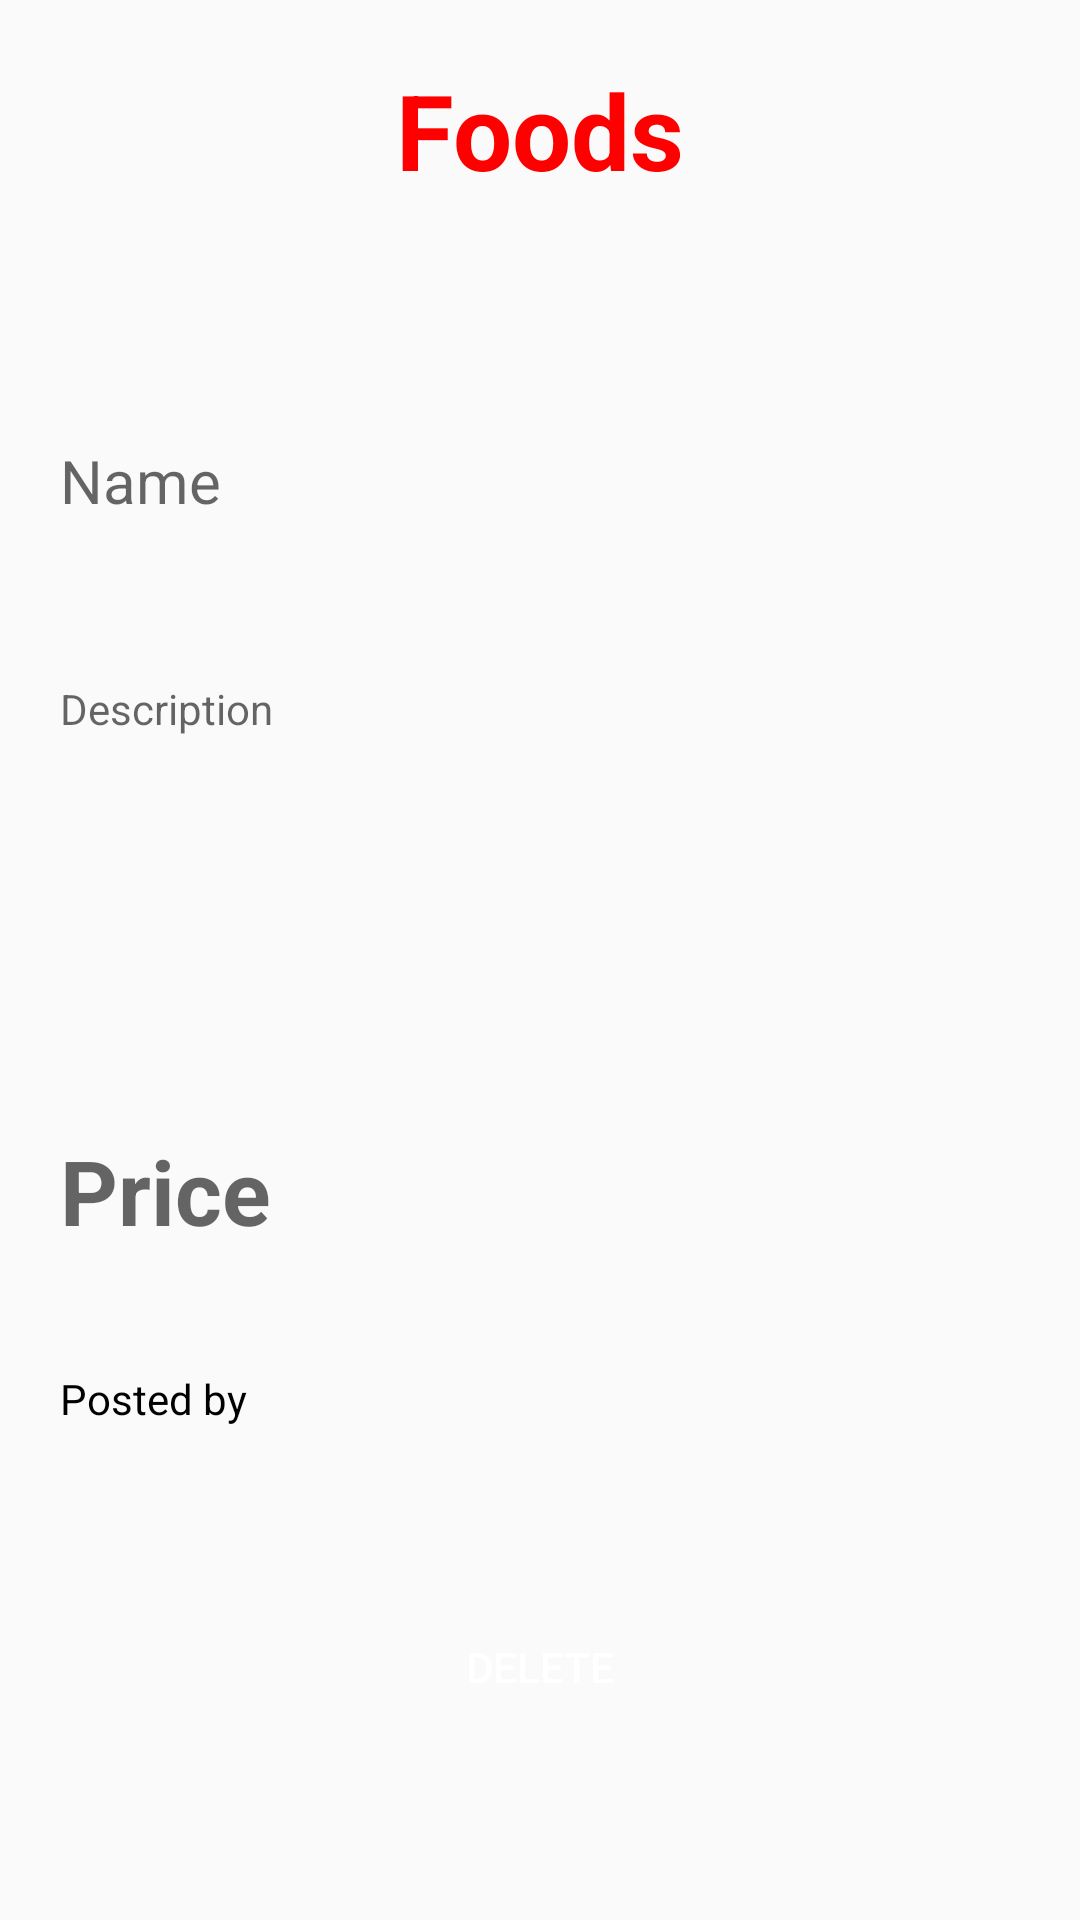

This screen was rendered from an Android layout file. Write that file and the resources it references.
<!-- AndroidManifest.xml: application theme AppTheme -->
<!-- res/layout/activity_my_foods.xml -->
<?xml version="1.0" encoding="utf-8"?>
<ScrollView
    xmlns:android="http://schemas.android.com/apk/res/android" xmlns:app="http://schemas.android.com/apk/res-auto"
    xmlns:tools="http://schemas.android.com/tools" android:layout_width="match_parent"
    android:layout_height="match_parent">

    <LinearLayout
        android:layout_width="match_parent"
        android:layout_height="match_parent"
        tools:context=".MyFoods"
        android:orientation="vertical"
        android:layout_margin="10dp"
        android:padding="10dp">

        <TextView
            android:id="@+id/textView4"
            android:layout_width="wrap_content"
            android:layout_height="wrap_content"
            android:text="Foods"
            android:textColor="#FF0000"
            android:textSize="35sp"
            android:textStyle="bold"
            android:layout_gravity="center"/>

        <TextView
            android:id="@+id/name_text"
            android:layout_width="match_parent"
            android:layout_height="50dp"
            android:layout_gravity="center"
            android:ems="10"
            android:hint="Name"
            android:textColor="#000"
            android:textSize="20sp"
            android:layout_marginTop="80dp"/>

        <TextView

            android:id="@+id/desc_text"
            android:layout_width="match_parent"
            android:layout_height="120dp"
            android:layout_marginTop="30dp"
            android:layout_gravity="center"
            android:gravity="top"
            android:hint="Description"
            android:textColor="#000" />

        <TextView
            android:id="@+id/price_text"
            android:layout_width="match_parent"
            android:layout_height="50dp"
            android:layout_gravity="center"
            android:layout_marginTop="30dp"
            android:ems="10"
            android:fontFamily="sans-serif"
            android:hint="Price"
            android:inputType="textPersonName"
            android:textColor="#E90D0D"
            android:textSize="30sp"
            android:textStyle="bold" />

        <TextView
            android:id="@+id/posterName"
            android:layout_width="match_parent"
            android:layout_height="35dp"
            android:layout_gravity="center"
            android:layout_marginTop="30dp"
            android:text="Posted by"
            android:textColor="#000" />

        <Button
            android:id="@+id/delete_button"
            android:layout_width="wrap_content"
            android:layout_height="wrap_content"
            android:background="@drawable/contact_sell"
            android:clickable="true"
            android:foreground="?android:attr/selectableItemBackground"
            android:text="Delete"
            android:textColor="#fff"
            android:layout_marginTop="40dp"
            android:layout_gravity="center"/>

    </LinearLayout>
</ScrollView>
<!-- resources referenced by this layout -->
<resources>
  <style name="AppTheme" parent="Theme.AppCompat.Light.DarkActionBar">
          
          <item name="colorPrimary">@color/colorPrimary</item>
          <item name="colorPrimaryDark">@color/colorPrimaryDark</item>
          <item name="colorAccent">@color/colorAccent</item>
      </style>
  <color name="colorPrimary">#FF3F54</color>
  <color name="colorPrimaryDark">#FF263E</color>
  <color name="colorAccent">#D81B60</color>
</resources>
